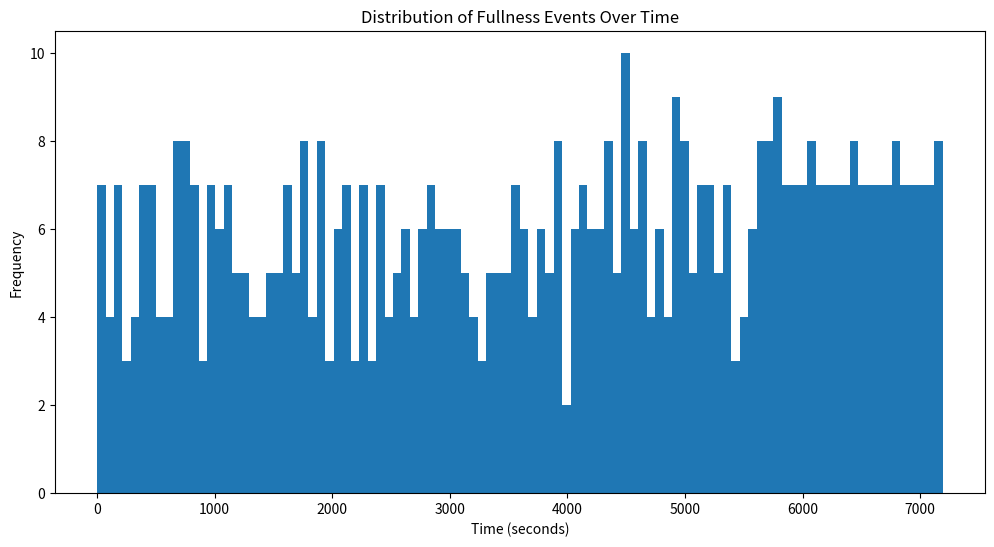

This chart was generated by the following Python code:
import matplotlib.pyplot as plt


# Create a list of times and slots for heatmap
data = {
    "0": [0, 10, 30, 140, 240, 270, 310, 330, 340, 360, 420, 490, 500, 520, 550, 600, 610, 640, 890, 900, 920, 960, 980, 1070, 1090, 1110, 1140, 1150, 1170, 1250, 1280, 1370, 1380, 1460, 1470, 1530, 1560, 1580, 1620, 1730, 1780, 1810, 1840, 1860, 1870, 1890, 1920, 1940, 1960, 1990, 2010, 2030, 2050, 2150, 2190, 2210, 2230, 2250, 2340, 2370, 2380, 2390, 2400, 2410, 2420, 2430, 2470, 2480, 2560, 2580, 2590, 2600, 2610, 2640, 2650, 2670, 2710, 2720, 2800, 2890, 2900, 2910, 2970, 2990, 3010, 3020, 3050, 3080, 3100, 3110, 3140, 3170, 3210, 3220, 3250, 3280, 3300, 3310, 3340, 3360, 3380, 3390, 3440, 3460, 3470, 3480, 3500, 3510, 3540, 3550, 3590, 3650, 3690, 3720, 3730, 3760, 3790, 3800, 3810, 3870, 3890, 3920, 3960, 4040, 4160, 4200, 4210, 4310, 4350, 4380, 4390, 4400, 4430, 4440, 4470, 4490, 4500, 4530, 4570, 4580, 4600, 4710, 4730, 4770, 4890, 4910],
    "1": [40, 50, 60, 90, 100, 150, 200, 250, 310, 370, 380, 420, 430, 470, 550, 570, 640, 650, 770, 780, 810, 820, 830, 850, 860, 940, 970, 980, 1000, 1010, 1020, 1050, 1100, 1140, 1150, 1200, 1220, 1270, 1290, 1310, 1390, 1480, 1510, 1520, 1590, 1600, 1630, 1730, 1760, 1820, 1880, 1900, 2020, 2060, 2070, 2090, 2130, 2200, 2260, 2280, 2320, 2440, 2500, 2530, 2560, 2620, 2730, 2740, 2750, 2760, 2810, 2820, 2830, 2880, 2890, 2910, 2970, 3000, 3010, 3020, 3060, 3150, 3220, 3330, 3340, 3400, 3440, 3560, 3570, 3580, 3600, 3610, 3630, 3660, 3710, 3740, 3820, 3840, 3870, 3900, 3930, 3950, 3970, 4050, 4070, 4080, 4090, 4100, 4110, 4130, 4150, 4160, 4200, 4210, 4260, 4300, 4320, 4350, 4370, 4450, 4480, 4500, 4510, 4550, 4610, 4630, 4680, 4720, 4780, 4790, 4820, 4920, 4940, 4990, 5000, 5010, 5050, 5060, 5080, 5090, 5120, 5140, 5160, 5170],
    "2": [60, 110, 150, 370, 440, 450, 460, 660, 690, 710, 720, 730, 750, 760, 850, 860, 1000, 1010, 1030, 1210, 1220, 1300, 1310, 1390, 1480, 1640, 1650, 1660, 1670, 1690, 1710, 1740, 1760, 1900, 2070, 2100, 2110, 2120, 2270, 2290, 2510, 2770, 2840, 2850, 3030, 3150, 3570, 3660, 3740, 3830, 3900, 3940, 4060, 4120, 4180, 4240, 4250, 4260, 4300, 4320, 4360, 4480, 4510, 4560, 4620, 4630, 4780, 4800, 4820, 4940, 4990, 5000, 5010, 5020, 5100, 5110, 5140, 5160, 5180, 5230, 5290, 5330, 5350, 5360, 5490, 5500, 5540, 5560, 5580],
    "3": [160, 170, 180, 460, 670, 680, 700, 730, 750, 1230, 1320, 1500, 1650, 1670, 1740, 1770, 1910, 2110, 2270, 2520, 2780, 2840, 2860, 3940, 4330, 4520, 4620, 4640, 4660, 4810, 4830, 4950, 4970, 5190, 5240, 5290, 5360, 5370, 5410, 5450, 5490, 5520, 5570, 5580],
    "4": [170, 680, 4520, 4640, 4830, 4960, 5190, 5250, 5260, 5320, 5380, 5390, 5410, 5590, 5630, 5650, 5660, 5690, 5730, 5770],
    "5": [4960, 5200, 5630, 5670, 5700, 5740, 5770],
    "-1": [4960, 5200, 5630, 5670, 5680, 5700, 5710, 5740, 5750, 5760, 5770, 5780, 5790, 5800, 5810, 5820, 5830, 5840, 5850, 5860, 5870, 5880, 5890, 5900, 5910, 5920, 5930, 5940, 5950, 5960, 5970, 5980, 5990, 6000, 6010, 6020, 6030, 6040, 6050, 6060, 6070, 6080, 6090, 6100, 6110, 6120, 6130, 6140, 6150, 6160, 6170, 6180, 6190, 6200, 6210, 6220, 6230, 6240, 6250, 6260, 6270, 6280, 6290, 6300, 6310, 6320, 6330, 6340, 6350, 6360, 6370, 6380, 6390, 6400, 6410, 6420, 6430, 6440, 6450, 6460, 6470, 6480, 6490, 6500, 6510, 6520, 6530, 6540, 6550, 6560, 6570, 6580, 6590, 6600, 6610, 6620, 6630, 6640, 6650, 6660, 6670, 6680, 6690, 6700, 6710, 6720, 6730, 6740, 6750, 6760, 6770, 6780, 6790, 6800, 6810, 6820, 6830, 6840, 6850, 6860, 6870, 6880, 6890, 6900, 6910, 6920, 6930, 6940, 6950, 6960, 6970, 6980, 6990, 7000, 7010, 7020, 7030, 7040, 7050, 7060, 7070, 7080, 7090, 7100, 7110, 7120, 7130, 7140, 7150, 7160, 7170, 7180, 7190]
}

# Flatten the list of times
all_times = []
for times in data.values():
    all_times.extend(times)

# Plot histogram
plt.figure(figsize=(12, 6))
plt.hist(all_times, bins=100)
plt.xlabel('Time (seconds)')
plt.ylabel('Frequency')
plt.title('Distribution of Fullness Events Over Time')
plt.show()
